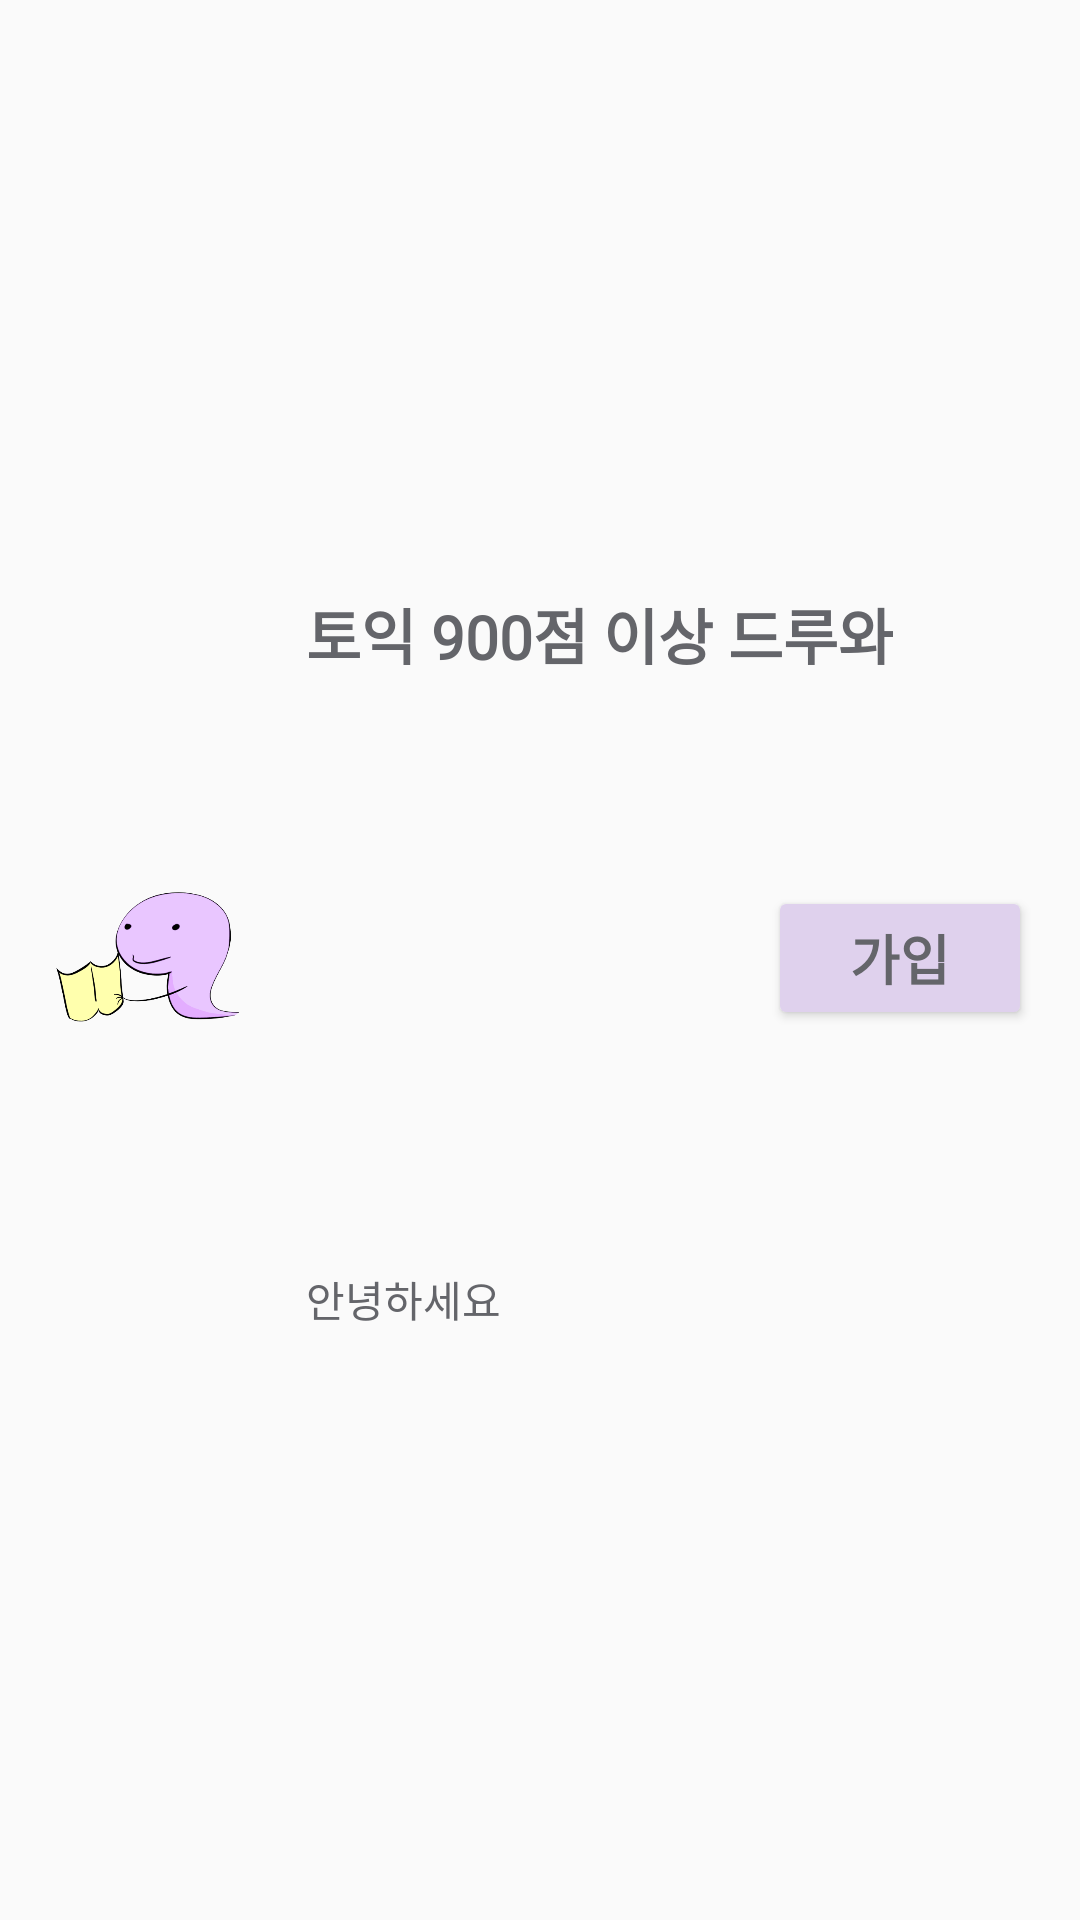

The Android layout XML behind this screen, and the referenced resources:
<!-- AndroidManifest.xml: application theme AppTheme -->
<!-- res/layout/study_list_item.xml -->
<?xml version="1.0" encoding="utf-8"?>

<androidx.constraintlayout.widget.ConstraintLayout xmlns:android="http://schemas.android.com/apk/res/android"
    xmlns:app="http://schemas.android.com/apk/res-auto"
    xmlns:tools="http://schemas.android.com/tools"
    android:layout_width="match_parent"
    android:layout_height="wrap_content">

    <ImageView
        android:id="@+id/iv_profile"
        android:layout_width="70dp"
        android:layout_height="70dp"
        android:layout_marginStart="16dp"
        android:layout_marginTop="8dp"
        android:layout_marginBottom="8dp"
        app:layout_constraintBottom_toBottomOf="parent"
        app:layout_constraintStart_toStartOf="parent"
        app:layout_constraintTop_toTopOf="parent"
        app:layout_constraintVertical_bias="0.499"
        app:srcCompat="@drawable/swot1" />

    <TextView
        android:id="@+id/s_name"
        android:layout_width="wrap_content"
        android:layout_height="wrap_content"
        android:layout_marginStart="16dp"
        android:fontFamily="@font/nanumbarunpen"
        android:text="토익 900점 이상 드루와"
        android:textColor="#64656A"
        android:textSize="20dp"
        android:textStyle="bold"
        app:layout_constraintBottom_toTopOf="@+id/s_greet"
        app:layout_constraintStart_toEndOf="@+id/iv_profile"
        app:layout_constraintTop_toTopOf="parent" />

    <TextView
        android:id="@+id/s_greet"
        android:layout_width="wrap_content"
        android:layout_height="wrap_content"
        android:text="안녕하세요"
        android:textColor="#64656A"
        android:textSize="14dp"
        app:layout_constraintBottom_toBottomOf="parent"
        app:layout_constraintStart_toStartOf="@+id/s_name"
        app:layout_constraintTop_toBottomOf="@+id/s_name" />

    <Button
        android:id="@+id/join"
        android:layout_width="wrap_content"
        android:layout_height="wrap_content"
        android:layout_marginEnd="16dp"
        android:backgroundTint="#DFD1ED"
        android:clickable="true"
        android:focusable="false"
        android:focusableInTouchMode="true"
        android:fontFamily="@font/nanumbarunpen"
        android:text="가입"
        android:textColor="@color/textgrey"
        android:textSize="18dp"
        android:textStyle="bold"
        app:layout_constraintBottom_toBottomOf="@+id/iv_profile"
        app:layout_constraintEnd_toEndOf="parent"
        app:layout_constraintTop_toTopOf="@+id/iv_profile" />

    <TextView
        android:id="@+id/person"
        android:layout_width="0dp"
        android:layout_height="wrap_content"
        android:layout_marginStart="8dp"
        android:layout_marginEnd="8dp"
        android:textSize="10sp"
        app:layout_constraintBottom_toBottomOf="@+id/s_greet"
        app:layout_constraintEnd_toStartOf="@+id/join"
        app:layout_constraintStart_toEndOf="@+id/s_greet"
        app:layout_constraintTop_toTopOf="@+id/s_greet" />

</androidx.constraintlayout.widget.ConstraintLayout>
<!-- resources referenced by this layout -->
<resources>
  <color name="textgrey">#64656A</color>
  <!-- drawable swot1: png bitmap (drawable, 43586 bytes) -->
  <style name="AppTheme" parent="Theme.AppCompat.Light.NoActionBar">
          
          <item name="colorPrimary">#FFFFFF</item>
          <item name="colorPrimaryDark">#FFFFFF</item>
          <item name="colorAccent">@color/colorAccent</item>
          <item name="android:statusBarColor">@android:color/transparent</item>
          <item name="android:windowLightStatusBar">true</item>
      </style>
  <color name="colorAccent">#D81B60</color>
</resources>
